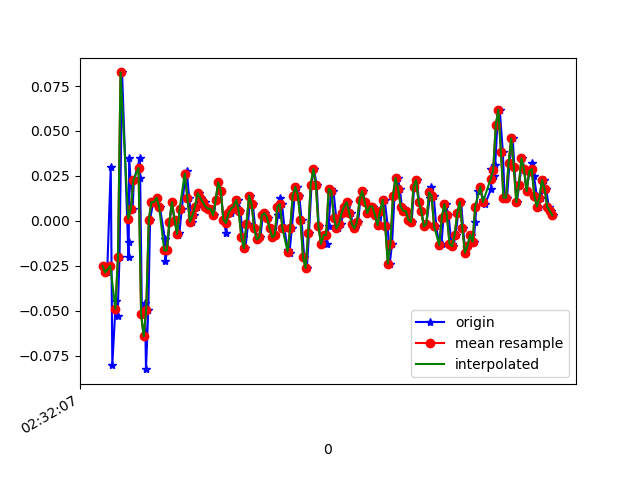

The data file committed next to this chart (first rows):
1617849127827, 544771448905549, -0.024964713, 0.038562283, 0.06362696
1617849127856, 544771467933101, -0.02863, -0.2204, 0.03797
1617849127884, 544771486960669, 0.03001, 0.267, 0.02698
1617849127896, 544771506013037, -0.07994, -0.03596, 0.05141
1617849127923, 544771525040573, -0.04451, 0.2145, 0.008649
1617849127937, 544771544036877, -0.05306, 0.1033, 0.05874
1617849127952, 544771563061485, -0.02008, -0.2656, 0.02698
1617849127972, 544771582110893, 0.08255, 0.2292, 0.00254
1617849128022, 544771601135469, -0.02008, -0.03108, 0.03186
1617849128024, 544771620160077, -0.01153, -0.0604, -0.008455
1617849128027, 544771639209485, 0.0349, 0.1986, -0.009677
1617849128054, 544771658219469, 0.0068, -0.1447, 0.02575
1617849128064, 544771677243149, 0.02268, -0.1948, -0.009677
1617849128111, 544771696266797, 0.0349, 0.1204, -0.02556
1617849128113, 544771715315245, 0.0239, -0.24, 0.03064
1617849128126, 544771734338861, -0.05184, -0.1923, -0.03167
1617849128150, 544771753362573, -0.04573, 0.2096, -0.01945
1617849128158, 544771772386221, -0.08239, -0.06773, 0.03431
1617849128176, 544771791434669, -0.0494, -0.1117, 0.001319
1617849128190, 544771810458349, 6.916197E-4, 0.052, -0.002346
1617849128214, 544771829481997, 0.01047, 0.08621, -0.001125
1617849128227, 544771848494157, 0.01047, 0.02512, 0.004984
1617849128246, 544771867542157, 0.01291, 0.01046, 0.004984
1617849128265, 544771886565261, 0.008022, 0.01046, 0.003762
1617849128306, 544771905588429, -0.0103, 0.004354, -0.002346
1617849128308, 544771924611597, -0.02252, 0.003132, -0.008455
1617849128323, 544771943659533, -0.01641, 0.005576, -0.01212
1617849128342, 544771962684237, -5.3010974E-4, 0.01046, -0.0109
1617849128360, 544771981707405, 0.01047, 0.01291, -0.006012
1617849128380, 544772000755405, 6.916197E-4, 0.01168, -0.001125
1617849128405, 544772019778573, -0.00786, -5.330797E-4, 0.00254
1617849128418, 544772038801869, -0.006639, -0.001755, 0.00254
1617849128437, 544772057946914, 0.0068, 0.003132, 0.00254
1617849128464, 544772076994658, 0.02513, 0.006797, 0.004984
1617849128475, 544772096017634, 0.02757, 0.003132, 0.01109
1617849128494, 544772115040546, 0.01291, -0.00542, 0.01598
1617849128513, 544772134088290, -5.3010974E-4, -0.01519, 0.01842
1617849128534, 544772153117730, 0.003135, -0.01153, 0.01476
1617849128552, 544772172140898, 0.008022, -0.004198, 0.007427
1617849128570, 544772191164002, 0.01535, -5.330797E-4, 0.004984
1617849128589, 544772210211938, 0.01291, 6.886502E-4, 0.001319
1617849128614, 544772229235042, 0.01047, 6.886502E-4, 0.001319
1617849128627, 544772248258210, 0.008022, 6.886502E-4, 0.006206
1617849128646, 544772267280290, 0.0068, -0.002977, 0.006206
1617849128665, 544772286328226, 0.0068, -0.00542, 0.004984
1617849128684, 544772305351266, 0.003135, -5.330797E-4, 0.003762
1617849128703, 544772324374434, 0.01169, 0.003132, 0.001319
1617849128722, 544772343422306, 0.02146, 0.00191, 9.7E-5
1617849128741, 544772362429538, 0.01657, 0.008019, -0.001125
1617849128761, 544772381452258, 6.916197E-4, 0.00191, -0.003568
1617849128781, 544772400499810, -0.006639, 6.886502E-4, -0.002346
1617849128798, 544772419522530, 0.004357, -5.330797E-4, -0.00479
1617849128817, 544772438545378, 0.004357, 0.009241, -0.009677
1617849128838, 544772457577314, 0.0068, 0.01168, -0.01579
1617849128857, 544772476599522, 0.008022, -5.330797E-4, -0.009677
1617849128874, 544772495646818, 0.01169, -0.002977, -0.00479
1617849128893, 544772514669154, 0.005579, -0.001755, -0.002346
1617849128912, 544772533691618, -0.009082, -0.007863, -0.003568
1617849128932, 544772552723810, -0.01519, -0.009085, -0.007233
1617849128952, 544772571745762, -0.001752, -0.001755, -0.01212
1617849128969, 544772590767842, 0.01413, 0.005576, -0.009677
... 124 more rows
